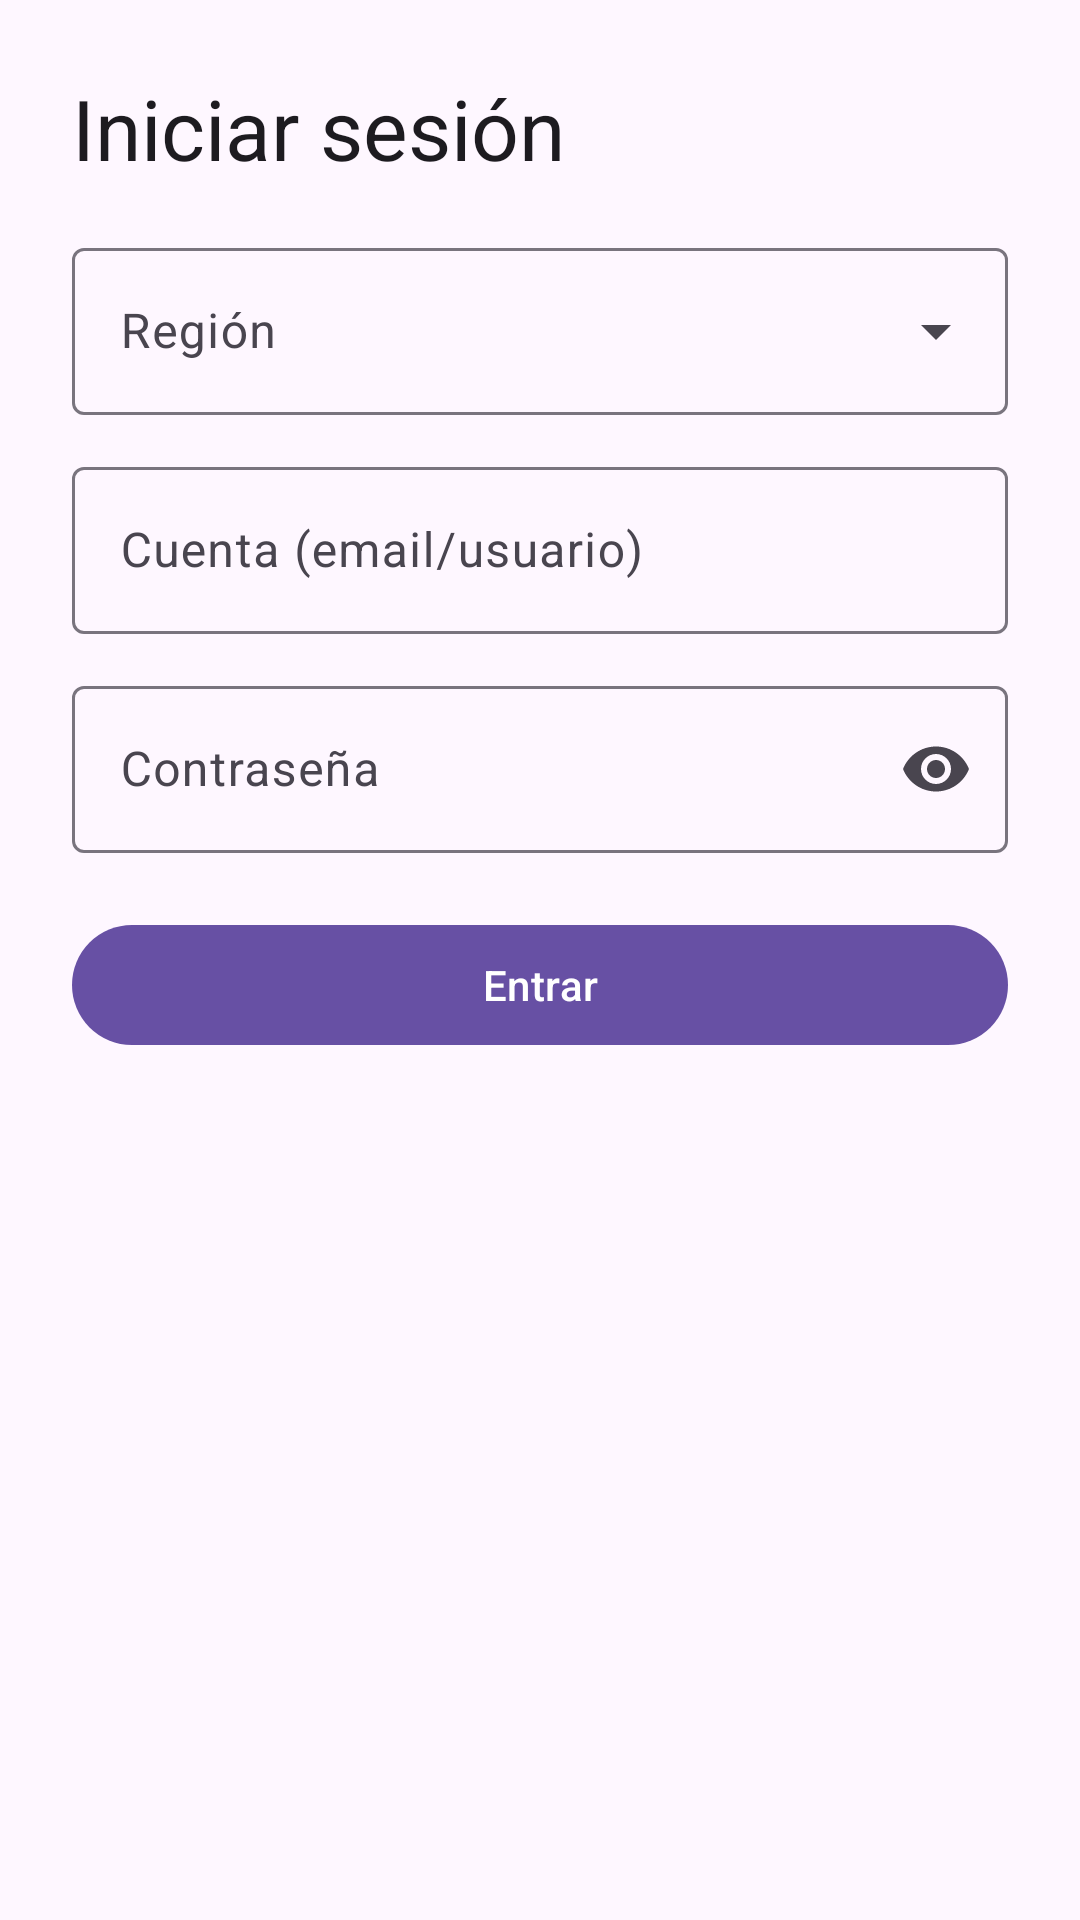

Produce the Android XML layout that renders to this screen, including the resource entries it uses.
<!-- AndroidManifest.xml: application theme Theme.YQTTracker -->
<!-- res/layout/activity_login.xml -->
<?xml version="1.0" encoding="utf-8"?>
<ScrollView xmlns:android="http://schemas.android.com/apk/res/android"
    xmlns:app="http://schemas.android.com/apk/res-auto"
    android:layout_width="match_parent"
    android:layout_height="match_parent"
    android:fillViewport="true">

    <LinearLayout
        android:layout_width="match_parent"
        android:layout_height="wrap_content"
        android:orientation="vertical"
        android:padding="24dp">

        <TextView
            android:layout_width="wrap_content"
            android:layout_height="wrap_content"
            android:text="@string/login_title"
            android:textAppearance="?attr/textAppearanceHeadlineMedium"
            android:layout_marginBottom="16dp" />

        <com.google.android.material.textfield.TextInputLayout
            style="@style/Widget.Material3.TextInputLayout.OutlinedBox.ExposedDropdownMenu"
            android:layout_width="match_parent"
            android:layout_height="wrap_content"
            android:hint="@string/region">
            <com.google.android.material.textfield.MaterialAutoCompleteTextView
                android:id="@+id/regionInput"
                android:layout_width="match_parent"
                android:layout_height="wrap_content"
                android:inputType="none" />
        </com.google.android.material.textfield.TextInputLayout>

        <com.google.android.material.textfield.TextInputLayout
            android:layout_width="match_parent"
            android:layout_height="wrap_content"
            android:layout_marginTop="12dp"
            android:hint="@string/account">
            <com.google.android.material.textfield.TextInputEditText
                android:id="@+id/accountInput"
                android:layout_width="match_parent"
                android:layout_height="wrap_content"
                android:inputType="textEmailAddress" />
        </com.google.android.material.textfield.TextInputLayout>

        <com.google.android.material.textfield.TextInputLayout
            android:layout_width="match_parent"
            android:layout_height="wrap_content"
            android:layout_marginTop="12dp"
            android:hint="@string/password"
            app:endIconMode="password_toggle">
            <com.google.android.material.textfield.TextInputEditText
                android:id="@+id/passwordInput"
                android:layout_width="match_parent"
                android:layout_height="wrap_content"
                android:inputType="textPassword" />
        </com.google.android.material.textfield.TextInputLayout>

        <com.google.android.material.button.MaterialButton
            android:id="@+id/loginButton"
            android:layout_width="match_parent"
            android:layout_height="wrap_content"
            android:layout_marginTop="20dp"
            android:text="@string/login" />

        <ProgressBar
            android:id="@+id/progress"
            android:layout_width="wrap_content"
            android:layout_height="wrap_content"
            android:layout_gravity="center_horizontal"
            android:layout_marginTop="12dp"
            android:visibility="gone" />

        <TextView
            android:id="@+id/errorText"
            android:layout_width="match_parent"
            android:layout_height="wrap_content"
            android:layout_marginTop="12dp"
            android:textColor="@android:color/holo_red_dark"
            android:visibility="gone" />

    </LinearLayout>
</ScrollView>
<!-- resources referenced by this layout -->
<resources>
  <string name="account">Cuenta (email/usuario)</string>
  <string name="login">Entrar</string>
  <string name="login_title">Iniciar sesión</string>
  <string name="password">Contraseña</string>
  <string name="region">Región</string>
  <style name="Theme.YQTTracker" parent="Theme.Material3.DayNight.NoActionBar">
          <item name="colorPrimary">@color/purple_500</item>
          <item name="colorSecondary">@color/teal_200</item>
      </style>
  <color name="purple_500">#6750A4</color>
  <color name="teal_200">#03DAC5</color>
</resources>
